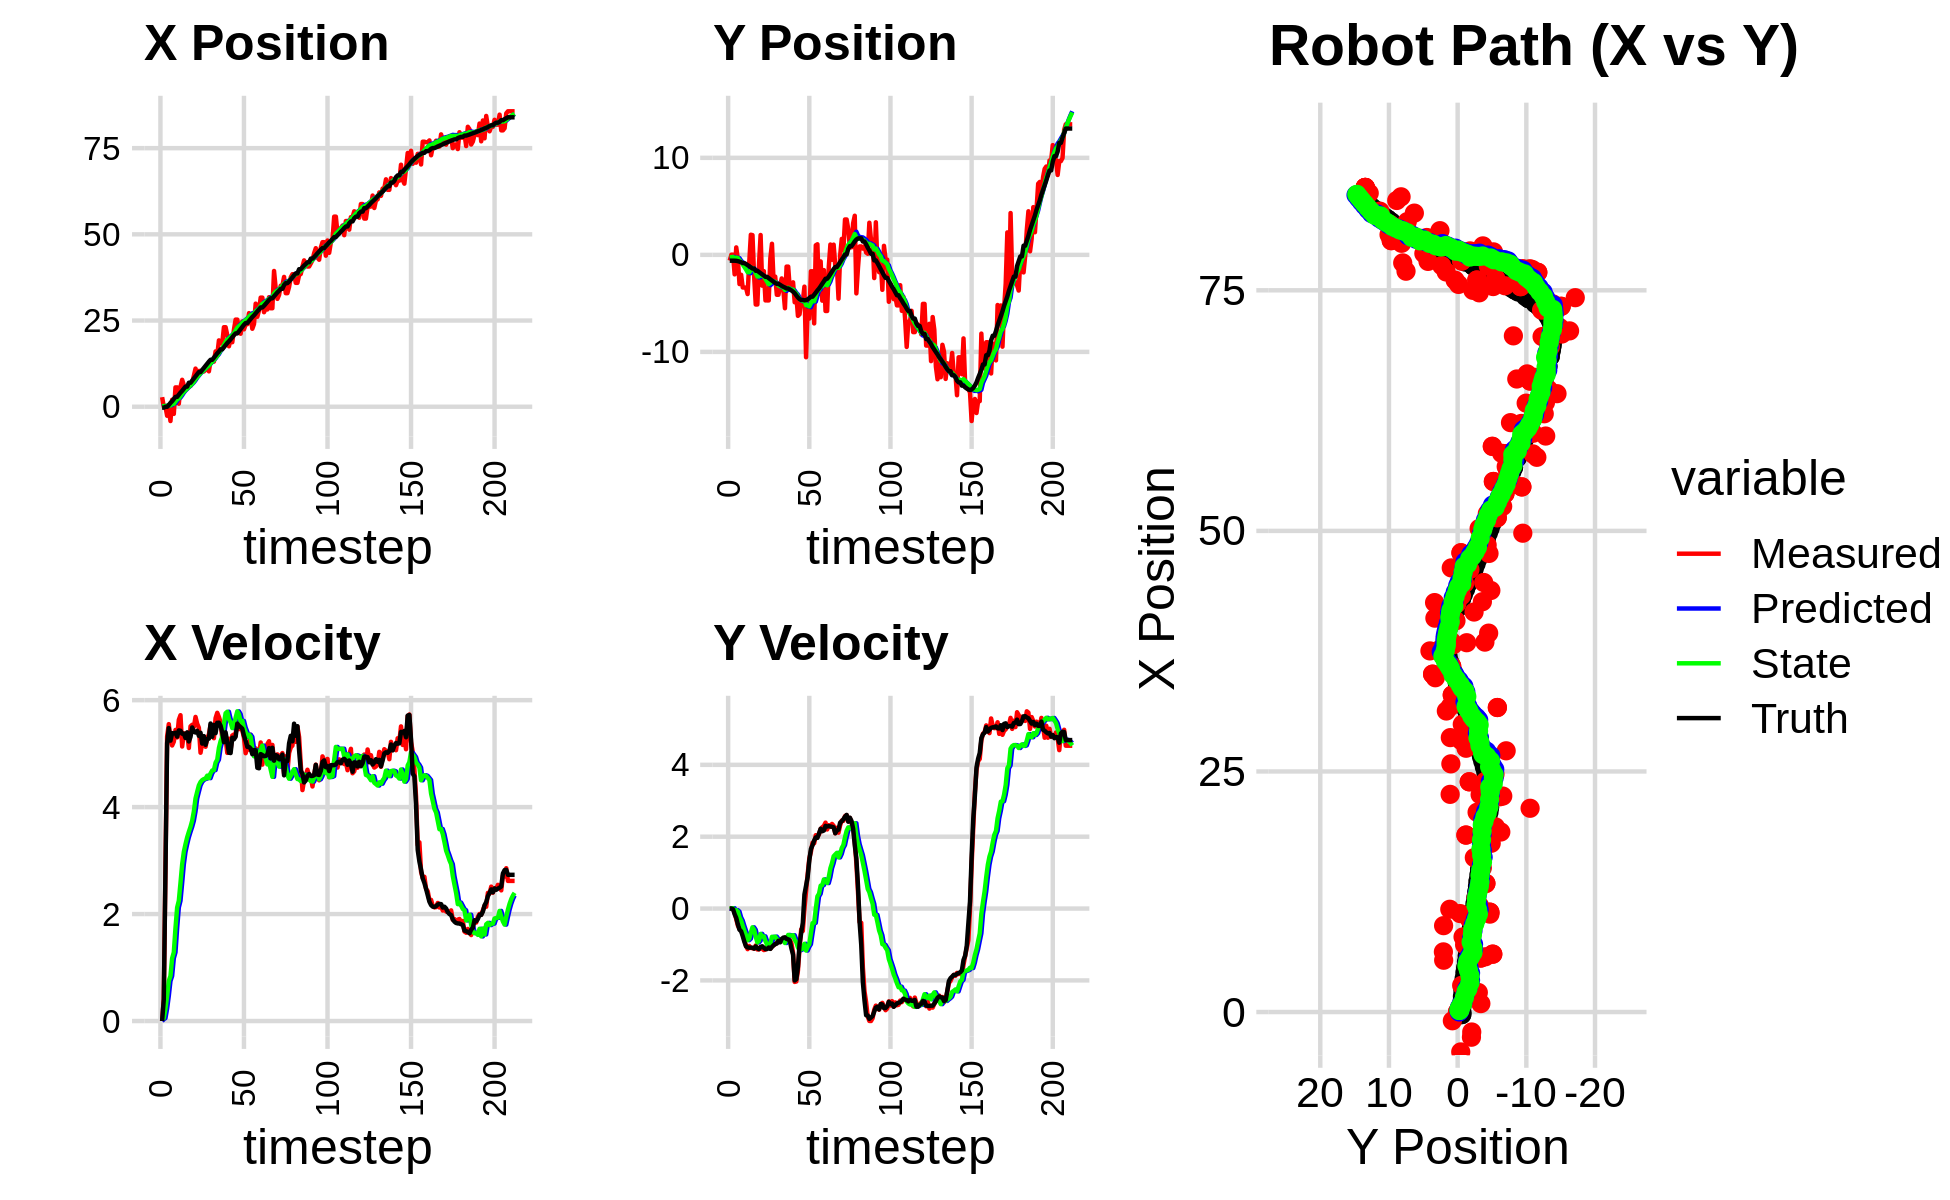

Source data for this figure (header and first rows):
1.489665808367445221e-01, -3.157061875377073168e+00, 0.000000000000000000e+00, -0.000000000000000000e+00, 0.000000000000000000e+00, 0.000000000000000000e+00, 0.000000000000000000e+00, 0.000000000000000000e+00, 8.956188272419271512e-03, -2.274729661031995032e-01, 0.000000000000000000e+00, 0.000000000000000000e+00, -2.650286855194657898e-01, -6.011286376342775961e-01, 0.000000000000000000e+00, 0.000000000000000000e+00, 0.000000000000000000e+00, 3.226690751034766436e-04
2.773472576960299474e+00, -5.878331845207424022e-01, 0.000000000000000000e+00, 0.000000000000000000e+00, 8.956188272419271512e-03, -2.274729661031995032e-01, 0.000000000000000000e+00, 0.000000000000000000e+00, 1.667397461299788830e-01, -2.527389643775680428e-01, 3.235381663691742210e-02, -8.435001581466461049e-03, -2.650286855194657898e-01, -6.011286376342775961e-01, 0.000000000000000000e+00, 0.000000000000000000e+00, 0.000000000000000000e+00, -2.869497402571141720e-04
1.173138587502009500e-02, 1.737123789380973227e-02, 4.189999825113193688e-01, 1.202319394493306327e-04, 1.699751277936706328e-01, -2.535824645357147022e-01, 3.235381663691742210e-02, -8.435001581466461049e-03, 1.691457417272944075e-01, -2.338837236268122011e-01, 5.469762597468376397e-02, 1.680102086956278273e-03, -2.650286855194657898e-01, -6.011286376342775961e-01, 4.000000000000000222e-01, 0.000000000000000000e+00, 4.000000059604644775e-01, -2.869497402571141720e-04
1.173138587502009500e-02, 1.737123789380973227e-02, 2.841996824264586330e+00, -4.253731947783535861e-03, 1.746155043247627769e-01, -2.337157134181165608e-01, 5.469762597468376397e-02, 1.680102086956278273e-03, 2.447403328280217116e-01, -2.155804227314681576e-01, 2.334996754454750634e-01, 1.089690536241049758e-02, -1.470825100566422287e-02, -6.020853234231888784e-01, 2.799999999999999822e+00, -1.499999999999999944e-02, 2.799999952316284180e+00, 1.496739452704787254e-03
-2.616772622094233558e+00, -2.009137959140039342e+00, 5.320956923013612894e+00, -1.053646414076544885e-01, 2.680903003725692013e-01, -2.144907321952271018e-01, 2.334996754454750634e-01, 1.089690536241049758e-02, 2.657311979175792649e-01, -3.547968590179952919e-01, 4.678415877498001141e-01, -7.625407409050896645e-02, -1.470825100566422287e-02, -6.020853234231888784e-01, 5.198000000000000398e+00, -1.570000000000000007e-01, 5.199999809265136719e+00, 1.979923434555530548e-02
-9.080993828155696779e-01, 7.689730676750049509e-01, 5.551151406661507970e+00, -2.952951573716943168e-01, 3.125153566925592541e-01, -3.624222664270461691e-01, 4.678415877498001141e-01, -7.625407409050896645e-02, 4.312410961534936527e-01, -2.866290252053562138e-01, 7.473776248282666401e-01, -4.416302764390261926e-02, 5.065586863924707028e-01, -6.147798739251818523e-01, 5.477999999999999758e+00, -2.610000000000000098e-01, 5.261000156402587891e+00, 5.314520746469497681e-02
-4.144582003583599850e+00, -4.516816411352440608e-01, 5.279704082080066030e+00, -4.746862747258817072e-01, 5.059788586363203056e-01, -2.910453279697464701e-01, 7.473776248282666401e-01, -4.416302764390261926e-02, 3.874542491940905498e-01, -3.253079105415194738e-01, 8.419449037378142764e-01, -8.517067594124877461e-02, 1.122052461205486296e+00, -6.494012897709501297e-01, 5.243000000000000327e+00, -4.369999999999999996e-01, 5.261000156402587891e+00, 8.966665714979171753e-02
2.031807184407408595e+00, -3.009435230746606127e+00, 5.152293206876822573e+00, -5.633512402253546547e-01, 4.716487395678720107e-01, -3.338249781356443791e-01, 8.419449037378142764e-01, -8.517067594124877461e-02, 7.695876422365307556e-01, -5.692740329647341113e-01, 1.173837558618031185e+00, -2.451859621275598589e-01, 1.627724915663460781e+00, -6.946156569257216917e-01, 5.383000000000000007e+00, -5.899999999999999689e-01, 5.414999961853027344e+00, 1.089072749018669128e-01
-2.074112147552015450e+00, -2.051672863315380901e+00, 5.222872663274885419e+00, -5.710683911520935130e-01, 8.869713980983339185e-01, -5.937926291774900944e-01, 1.173837558618031185e+00, -2.451859621275598589e-01, 8.646585038757813590e-01, -7.266176314431912475e-01, 1.284029261541987488e+00, -3.365112002562594684e-01, 2.244431763902088317e+00, -7.630880337625923771e-01, 5.378000000000000114e+00, -6.330000000000000071e-01, 5.414999961853027344e+00, 1.089072749018669128e-01
5.610764771254569183e+00, -3.360880316658043210e+00, 5.443042107690851061e+00, -6.931532935194558709e-01, 9.930614300299801522e-01, -7.602687514688172277e-01, 1.284029261541987488e+00, -3.365112002562594684e-01, 1.520496933837224951e+00, -9.873656141626481197e-01, 1.738209662009388534e+00, -4.831588629927478507e-01, 2.863137513218750652e+00, -8.438503168256257236e-01, 5.391000000000000014e+00, -7.700000000000000178e-01, 5.445000171661376953e+00, 1.266648918390274048e-01
5.610764771254569183e+00, -3.360880316658043210e+00, 5.302766507745016789e+00, -8.534086690685377397e-01, 1.694317900038163849e+00, -1.035681500461922866e+00, 1.738209662009388534e+00, -4.831588629927478507e-01, 2.150540066991970978e+00, -1.242408034914324499e+00, 2.123081717403004998e+00, -6.168267577712630567e-01, 2.863137513218750652e+00, -8.438503168256257236e-01, 5.317999999999999616e+00, -9.260000000000000453e-01, 5.397999763488769531e+00, 1.595682501792907715e-01
8.772623833431663076e-01, -3.378332334076508126e+00, 5.631931670234292753e+00, -1.039171482870687280e+00, 2.362848238732271344e+00, -1.304090710691450772e+00, 2.123081717403004998e+00, -6.168267577712630567e-01, 2.421720181622127654e+00, -1.493837588828680563e+00, 2.248784321329147406e+00, -7.409492817580920487e-01, 3.479935913841523565e+00, -9.440438314764322270e-01, 5.434000000000000163e+00, -1.050000000000000044e+00, 5.534999847412109375e+00, 1.824620217084884644e-01
5.741780906837852250e+00, -4.038205640735057500e+00, 5.718444470407202829e+00, -1.129882203770617988e+00, 2.646598613755042351e+00, -1.567932517004489767e+00, 2.248784321329147406e+00, -7.409492817580920487e-01, 3.045506945947106470e+00, -1.788756585297015755e+00, 2.583010499060978571e+00, -8.807565479280898835e-01, 4.094365388444392906e+00, -1.058367745724591025e+00, 5.427999999999999936e+00, -1.082000000000000073e+00, 5.534999847412109375e+00, 1.950729340314865112e-01
7.811380654175507310e+00, -7.868385779137869740e-01, 5.133497807704157090e+00, -1.041077988968986734e+00, 3.303807995853204282e+00, -1.876832240089824744e+00, 2.583010499060978571e+00, -8.807565479280898835e-01, 3.766570865169952764e+00, -1.795725599673509754e+00, 2.931038530920423657e+00, -8.389730287250229956e-01, 4.611443788107592923e+00, -1.161358462827952298e+00, 5.373000000000000220e+00, -1.088000000000000078e+00, 5.481999874114990234e+00, 2.000872790813446045e-01
6.250443726970055458e+00, 2.075611962470124361e+00, 5.380458287320919908e+00, -1.096244290967077539e+00, 4.059674718261994997e+00, -1.879622902546012053e+00, 2.931038530920423657e+00, -8.389730287250229956e-01, 4.343880076651487343e+00, -1.568444560467876503e+00, 3.162191258348737488e+00, -6.686311595470106894e-01, 5.223721772223368198e+00, -1.285502778503609722e+00, 5.373000000000000220e+00, -1.086999999999999966e+00, 5.481999874114990234e+00, 2.009944170713424683e-01
5.384414672486830256e+00, 2.034858597170758454e+00, 5.314795051486520094e+00, -1.102786140105107560e+00, 4.660099202486360781e+00, -1.635307676422577572e+00, 3.162191258348737488e+00, -6.686311595470106894e-01, 4.818874189607688763e+00, -1.355651478889321693e+00, 3.306928560238212356e+00, -5.219968202065089491e-01, 5.836068421809711637e+00, -1.410222874585096209e+00, 5.293000000000000149e+00, -1.090999999999999970e+00, 5.403999805450439453e+00, 2.045904844999313354e-01
5.647035211354314299e+00, -2.177497076067684834e+00, 5.386272538106851471e+00, -1.117617263565344077e+00, 5.149567045631510354e+00, -1.407851160909972643e+00, 3.306928560238212356e+00, -5.219968202065089491e-01, 5.287359098666192914e+00, -1.500149832916817472e+00, 3.435613989171981242e+00, -5.910050480338455703e-01, 5.836068421809711637e+00, -1.410222874585096209e+00, 5.397999999999999687e+00, -1.114999999999999991e+00, 5.512000083923339844e+00, 2.045904844999313354e-01
6.016096681403565682e+00, -5.113513456442595917e+00, 5.105741634098738047e+00, -1.026970434363788209e+00, 5.630920497583391082e+00, -1.559250337720202051e+00, 3.435613989171981242e+00, -5.910050480338455703e-01, 5.740280970022612728e+00, -1.872467341610887459e+00, 3.537151271725042179e+00, -7.797384808272571632e-01, 6.953822404061585694e+00, -1.638202892895625595e+00, 5.227999999999999758e+00, -1.052999999999999936e+00, 5.333000183105468750e+00, 1.984917670488357544e-01
6.016096681403565682e+00, -5.113513456442595917e+00, 5.509575180379589376e+00, -1.138620444313522384e+00, 6.093996097195116590e+00, -1.950441189693613131e+00, 3.537151271725042179e+00, -7.797384808272571632e-01, 6.182022309628665724e+00, -2.227822753962897639e+00, 3.631088529576858459e+00, -9.454633250392492361e-01, 6.953822404061585694e+00, -1.638202892895625595e+00, 5.314000000000000057e+00, -1.102999999999999980e+00, 5.427000045776367188e+00, 2.037931531667709351e-01
6.991706818144283631e+00, -1.017262743304676142e+00, 5.538837752218294774e+00, -1.135337022489352421e+00, 6.545131162586351969e+00, -2.322369086466822719e+00, 3.631088529576858459e+00, -9.454633250392492361e-01, 6.669986776301330522e+00, -2.224203241784976193e+00, 3.745254263431482933e+00, -8.955956519383719838e-01, 7.565594941573611010e+00, -1.764551149631247817e+00, 5.488999999999999879e+00, -1.131000000000000005e+00, 5.604000091552734375e+00, 2.021769881248474121e-01
8.977127224233848679e+00, 2.045933737217185300e+00, 5.498203599211713311e+00, -1.073388946974600522e+00, 7.044512202644479082e+00, -2.313762806978813202e+00, 3.745254263431482933e+00, -8.955956519383719838e-01, 7.275908445788708434e+00, -1.963730675497377121e+00, 3.919826316085735396e+00, -7.047282918761929027e-01, 8.193171769112950642e+00, -1.892967688292397810e+00, 5.408000000000000362e+00, -1.070000000000000062e+00, 5.513000011444091797e+00, 1.928004026412963867e-01
1.105731084908053141e+01, -3.174588071497521646e+00, 5.685998657246295274e+00, -1.118680094593694552e+00, 7.667891077397282373e+00, -2.034203504684996222e+00, 3.919826316085735396e+00, -7.047282918761929027e-01, 8.011701607435043115e+00, -2.147823735034773751e+00, 4.161427670219952191e+00, -7.791505576220056906e-01, 8.813771516358224645e+00, -2.013906942881011908e+00, 5.394999999999999574e+00, -1.048999999999999932e+00, 5.495999813079833984e+00, 1.942618191242218018e-01
9.700175941070474650e+00, -1.676183568462269236e+00, 5.558260905373500371e+00, -1.155017414388819219e+00, 8.427844374457038157e+00, -2.225738790796974342e+00, 4.161427670219952191e+00, -7.791505576220056906e-01, 8.591349432225770855e+00, -2.198475149319759403e+00, 4.286955108067801667e+00, -7.739632096686388518e-01, 9.436122209059652377e+00, -2.137144672248359356e+00, 5.426999999999999602e+00, -1.092000000000000082e+00, 5.535999774932861328e+00, 2.048860490322113037e-01
1.037815722781826011e+01, -4.693390475314068055e+00, 5.483850298930877720e+00, -1.139554745809628677e+00, 9.020044943032550222e+00, -2.275871470286623399e+00, 4.286955108067801667e+00, -7.739632096686388518e-01, 9.180615755248556553e+00, -2.492146078221335159e+00, 4.406420609679804201e+00, -9.038444668074959720e-01, 1.005197265726095246e+01, -2.266303168740675833e+00, 5.333000000000000185e+00, -1.129000000000000004e+00, 5.451000213623046875e+00, 2.074545621871948242e-01
1.037815722781826011e+01, -4.693390475314068055e+00, 5.017068607856538520e+00, -1.056006675005446427e+00, 9.621257816216537861e+00, -2.582530524902084679e+00, 4.406420609679804201e+00, -9.038444668074959720e-01, 9.708038857734189619e+00, -2.763395148935632761e+00, 4.470119770780869750e+00, -1.008250862541601789e+00, 1.005197265726095246e+01, -2.266303168740675833e+00, 5.389999999999999680e+00, -1.127000000000000002e+00, 5.506999969482421875e+00, 2.074545621871948242e-01
1.017584508654884701e+01, -4.694835292004234439e+00, 5.194746651243439928e+00, -1.085752241508788130e+00, 1.015505083481227722e+01, -2.864220235189792962e+00, 4.470119770780869750e+00, -1.008250862541601789e+00, 1.019046687614802771e+01, -3.018470511155479485e+00, 4.505349853875850741e+00, -1.095816066196851457e+00, 1.066702392704454994e+01, -2.395342455747212718e+00, 5.187999999999999723e+00, -1.084000000000000075e+00, 5.300000190734863281e+00, 2.060434967279434204e-01
1.023286059467213072e+01, -3.569555150495866691e-01, 5.304452975889188515e+00, -1.118042784485135055e+00, 1.064100186153561367e+01, -3.128052117775164565e+00, 4.505349853875850741e+00, -1.095816066196851457e+00, 1.064682691950257265e+01, -2.901187135140576245e+00, 4.524381207783759073e+00, -9.707272850189258007e-01, 1.126740959243625184e+01, -2.521384702691710444e+00, 5.326999999999999957e+00, -1.122999999999999998e+00, 5.443999767303466797e+00, 2.077337503433227539e-01
1.068001785890820265e+01, 1.142812622709332704e+00, 5.128880098490764539e+00, -1.058658498024716454e+00, 1.109926504028094918e+01, -2.998259863642468659e+00, 4.524381207783759073e+00, -9.707272850189258007e-01, 1.109512604952723791e+01, -2.661845894806465829e+00, 4.533680652050319004e+00, -7.868143196551952157e-01, 1.187577179063180388e+01, -2.649006949259529620e+00, 5.165000000000000036e+00, -1.066999999999999948e+00, 5.274000167846679688e+00, 2.035525441169738770e-01
1.195874664153956601e+01, -2.699262873628615278e+00, 5.284681690823791023e+00, -1.024122706421442430e+00, 1.154849411473226972e+01, -2.740527326771985184e+00, 4.533680652050319004e+00, -7.868143196551952157e-01, 1.161491928134372387e+01, -2.748346315168884502e+00, 4.587653802478027565e+00, -7.973611179523121262e-01, 1.247735527176950221e+01, -2.772068845185312824e+00, 5.274000000000000021e+00, -1.020999999999999908e+00, 5.372000217437744141e+00, 1.914181113243103027e-01
1.026878073799792546e+01, -2.239448176551712688e+00, 5.358966722721757669e+00, -9.919544272550289143e-01, 1.207368466159152653e+01, -2.828082426964115825e+00, 4.587653802478027565e+00, -7.973611179523121262e-01, 1.197064386751485365e+01, -2.788863686527207175e+00, 4.541567274936352483e+00, -7.807725926374518011e-01, 1.308323028687722278e+01, -2.887578354402565939e+00, 5.280000000000000249e+00, -9.889999999999999902e-01, 5.647999763488769531e+00, 1.830302029848098755e-01
1.336424428212060178e+01, -4.111281262562114236e+00, 5.535220917490287107e+00, -9.490981853977390470e-01, 1.242480059500848810e+01, -2.866940945790952266e+00, 4.541567274936352483e+00, -7.807725926374518011e-01, 1.254307614799440174e+01, -2.977198890703325329e+00, 4.630860415521948603e+00, -8.461215438834854830e-01, 1.361580589398850805e+01, -2.983846055326520474e+00, 5.562999999999999723e+00, -9.739999999999999769e-01, 5.647999763488769531e+00, 1.698139309883117676e-01
1.336424428212060178e+01, -4.111281262562114236e+00, 5.438630478127353562e+00, -9.325362790000272240e-01, 1.300616218954659686e+01, -3.061811045091674011e+00, 4.630860415521948603e+00, -8.461215438834854830e-01, 1.307108329444785078e+01, -3.152174369965949463e+00, 4.684930134800893597e+00, -8.983132125453473504e-01, 1.361580589398850805e+01, -2.983846055326520474e+00, 5.315000000000000391e+00, -8.970000000000000195e-01, 5.389999866485595703e+00, 1.698139309883117676e-01
1.307694962604614197e+01, -3.216254564402708738e+00, 5.288090396166317930e+00, -9.051643530715868247e-01, 1.353957630792793942e+01, -3.242005691220484209e+00, 4.684930134800893597e+00, -8.983132125453473504e-01, 1.353190168577524055e+01, -3.240211261207411209e+00, 4.692072866048927260e+00, -8.975011509145520705e-01, 1.423003891069288862e+01, -3.088271247270452324e+00, 5.535999999999999588e+00, -9.409999999999999476e-01, 5.448999881744384766e+00, 1.695274263620376587e-01
1.604586806918480590e+01, -2.429850565450276445e+00, 5.664170177736583156e+00, -9.112327179870191030e-01, 1.400110897238013408e+01, -3.329961376298866238e+00, 4.692072866048927260e+00, -8.975011509145520705e-01, 1.420324145262750548e+01, -3.256605877879652500e+00, 4.830420077817388247e+00, -8.573455666101934547e-01, 1.486340072746484076e+01, -3.194885121128898664e+00, 5.383000000000000007e+00, -8.449999999999999734e-01, 5.448999881744384766e+00, 1.595099121332168579e-01
1.498139682403729900e+01, -3.591701107250445002e+00, 5.762982501737566210e+00, -8.613729329137739255e-01, 1.468628346040924448e+01, -3.342340434540671978e+00, 4.830420077817388247e+00, -8.573455666101934547e-01, 1.475204954120909839e+01, -3.363030282171216356e+00, 4.887353464682954396e+00, -8.688762289218603385e-01, 1.548281982513468336e+01, -3.291579114076668588e+00, 5.576999999999999957e+00, -8.090000000000000524e-01, 5.635000228881835938e+00, 1.483681648969650269e-01
1.924136760786722888e+01, -5.499809370755796678e+00, 5.684887956493259509e+00, -8.149222494464096744e-01, 1.524078488767739437e+01, -3.449917905063402568e+00, 4.887353464682954396e+00, -8.688762289218603385e-01, 1.558513540893114424e+01, -3.615897150287937123e+00, 5.106312797531503023e+00, -9.591117962133803854e-01, 1.601066330094917234e+01, -3.368477212658204323e+00, 5.578000000000000291e+00, -8.010000000000000453e-01, 5.635000228881835938e+00, 1.423789113759994507e-01
1.839066901816134703e+01, -1.210745202099799078e+00, 5.585910427062528605e+00, -8.552227543256614162e-01, 1.609576668868429294e+01, -3.711808329909275006e+00, 5.106312797531503023e+00, -9.591117962133803854e-01, 1.629430235077558464e+01, -3.501317804163476488e+00, 5.232917182302315950e+00, -8.401835004575894938e-01, 1.664891555916999266e+01, -3.462244616159246391e+00, 5.522999999999999687e+00, -8.449999999999999734e-01, 5.586999893188476562e+00, 1.519238203763961792e-01
1.839066901816134703e+01, -1.210745202099799078e+00, 5.288321588093110925e+00, -8.736453583593231098e-01, 1.681759406900581766e+01, -3.585336154209235460e+00, 5.232917182302315950e+00, -8.401835004575894938e-01, 1.694105956140934666e+01, -3.391709419461820474e+00, 5.306939156799042046e+00, -7.341638918800237334e-01, 1.664891555916999266e+01, -3.462244616159246391e+00, 5.397000000000000242e+00, -8.579999999999999849e-01, 5.465000152587890625e+00, 1.637240052223205566e-01
2.306652763471080902e+01, -3.525039197223448717e+00, 5.237016931785073659e+00, -8.651696871848135739e-01, 1.747175347708925131e+01, -3.465125808649822670e+00, 5.306939156799042046e+00, -7.341638918800237334e-01, 1.789853132533771429e+01, -3.476212509095867986e+00, 5.557721721180724828e+00, -7.437086322855527287e-01, 1.727116516255066969e+01, -3.560597526152693870e+00, 5.214999999999999858e+00, -8.990000000000000213e-01, 5.512000083923339844e+00, 1.637240052223205566e-01
2.306652763471080902e+01, -3.525039197223448717e+00, 5.291487567868387920e+00, -9.663344814201114685e-01, 1.845430349745578624e+01, -3.550583372324423337e+00, 5.557721721180724828e+00, -7.437086322855527287e-01, 1.879649691308320314e+01, -3.558953189217253676e+00, 5.754716884674940580e+00, -7.541482771578774669e-01, 1.787354019287210960e+01, -3.663808213309985629e+00, 5.397999999999999687e+00, -1.114000000000000101e+00, 5.512000083923339844e+00, 1.806301027536392212e-01
2.075996258851091270e+01, -2.831505881112062362e+00, 5.014376900876984067e+00, -1.234066712351921113e+00, 1.937196860155069800e+01, -3.634368016933041456e+00, 5.754716884674940580e+00, -7.541482771578774669e-01, 1.944449903491048559e+01, -3.590940226905869004e+00, 5.783226238981627354e+00, -7.427212987493591045e-01, 1.849112442114730470e+01, -3.789217816498203550e+00, 5.211000000000000298e+00, -1.284000000000000030e+00, 5.367000102996826172e+00, 2.413100898265838623e-01
1.753622820957862416e+01, -4.885415897938826468e+00, 5.278910285265517643e+00, -2.041740549830716844e+00, 2.002282165880864895e+01, -3.665212356780804814e+00, 5.783226238981627354e+00, -7.427212987493591045e-01, 1.980847318304471116e+01, -3.826589630126499664e+00, 5.646845675202577297e+00, -8.657555250644122236e-01, 1.898282745497261459e+01, -3.939328776046032043e+00, 5.017000000000000348e+00, -2.001999999999999780e+00, 5.401999950408935547e+00, 3.690521419048309326e-01
1.963748162970091471e+01, -4.190703966830408689e+00, 5.064235321568511417e+00, -2.030136691054277076e+00, 2.037315775056496747e+01, -3.913165182632940997e+00, 5.646845675202577297e+00, -8.657555250644122236e-01, 2.028976194347099948e+01, -3.990722436394003925e+00, 5.586302473946854086e+00, -9.390026664702776360e-01, 1.955709961076871650e+01, -4.170832025189765702e+00, 5.011000000000000121e+00, -1.965999999999999970e+00, 5.382999897003173828e+00, 3.812623918056488037e-01
1.870957711341402785e+01, -6.283714399955197649e+00, 5.338619950368554079e+00, -1.730225678077391471e+00, 2.084839219086568463e+01, -4.084622703041032032e+00, 5.586302473946854086e+00, -9.390026664702776360e-01, 2.067261296092918244e+01, -4.302579251405070693e+00, 5.477677916588787888e+00, -1.079991534667568143e+00, 2.014564636365068395e+01, -4.390730963375814255e+00, 5.296999999999999709e+00, -1.620999999999999996e+00, 5.539999961853027344e+00, 3.134140968322753906e-01
2.236758998058741099e+01, -6.123342739132997536e+00, 5.357997740610186632e+00, -1.106211254859333470e+00, 2.122038075258805989e+01, -4.410578404871827729e+00, 5.477677916588787888e+00, -1.079991534667568143e+00, 2.130302188653065443e+01, -4.552594018591261893e+00, 5.524173041156283936e+00, -1.159064962114790376e+00, 2.075929573134414241e+01, -4.560344086504111161e+00, 5.267999999999999794e+00, -9.849999999999999867e-01, 5.360000133514404297e+00, 2.035991400480270386e-01
2.526683261964722860e+01, -4.814001681567955160e+00, 5.343539784561238015e+00, -5.806957644164792987e-01, 2.185543919064628327e+01, -4.668500514802740753e+00, 5.524173041156283936e+00, -1.159064962114790376e+00, 2.210925992674983931e+01, -4.653271146443438866e+00, 5.670596415965298398e+00, -1.135539422597894976e+00, 2.126450470077346111e+01, -4.644859896775572317e+00, 5.315999999999999837e+00, -6.830000000000000515e-01, 5.360000133514404297e+00, 1.082476973533630371e-01
2.526683261964722860e+01, -4.814001681567955160e+00, 5.742192728917141054e+00, -6.240183718252382272e-01, 2.267631956834636853e+01, -4.766825088703228630e+00, 5.670596415965298398e+00, -1.135539422597894976e+00, 2.287868396637036383e+01, -4.746656964438607851e+00, 5.791512143501248211e+00, -1.111035198535555990e+00, 2.126450470077346111e+01, -4.644859896775572317e+00, 5.560999999999999943e+00, -3.960000000000000187e-01, 5.574999809265136719e+00, 1.082476973533630371e-01
2.259521314529906277e+01, -3.274848805582653011e+00, 5.457994317091846348e+00, -8.002085505834626716e-03, 2.345783518072049034e+01, -4.857760484292163561e+00, 5.791512143501248211e+00, -1.111035198535555990e+00, 2.337617684349244840e+01, -4.675801884671479058e+00, 5.736818743274985088e+00, -9.817647813247882826e-01, 2.189870479677254878e+01, -4.684825526807421703e+00, 5.519000000000000128e+00, 3.910000000000000142e-01, 5.532999992370605469e+00, 1.466120942495763302e-03
2.117469647555049050e+01, -1.054988013360037336e+01, 5.515675274407418449e+00, 4.739406875837312016e-01, 2.394985871781994646e+01, -4.773978362803958042e+00, 5.736818743274985088e+00, -9.817647813247882826e-01, 2.372641650629163124e+01, -5.180300316150366235e+00, 5.600555214705911666e+00, -1.167984138379017711e+00, 2.252141216365056664e+01, -4.663110838897672750e+00, 5.496000000000000441e+00, 6.340000000000000080e-01, 5.532999992370605469e+00, -8.571559935808181763e-02
2.471438243947670443e+01, -5.438742564407531788e+00, 5.433256478573309067e+00, 9.576091200445123741e-01, 2.428647202776222258e+01, -5.297098729988268140e+00, 5.600555214705911666e+00, -1.167984138379017711e+00, 2.431164292903430635e+01, -5.208825047338504710e+00, 5.612181669574963117e+00, -1.063691011994498004e+00, 2.315226486348412749e+01, -4.585557328186027348e+00, 5.466000000000000192e+00, 8.790000000000000036e-01, 5.535999774932861328e+00, -1.744578480720520020e-01
2.244293442374527459e+01, -6.567736016114367636e+00, 5.299495577213233943e+00, 1.390966796991300658e+00, 2.487286109599180151e+01, -5.315194148537954355e+00, 5.612181669574963117e+00, -1.063691011994498004e+00, 2.467173100520265905e+01, -5.302763279499836280e+00, 5.487322102813442903e+00, -9.926571130503647478e-01, 2.377188137132716861e+01, -4.452545272453333425e+00, 5.334999999999999964e+00, 1.338000000000000078e+00, 5.500999927520751953e+00, -2.566817104816436768e-01
2.392616322637861614e+01, -1.692664967322227820e+00, 5.008218130202328311e+00, 1.581535215437416708e+00, 2.522046321548400272e+01, -5.402028990804872421e+00, 5.487322102813442903e+00, -9.926571130503647478e-01, 2.509892714908432509e+01, -4.976138791178831511e+00, 5.406251480479272509e+00, -6.902818381983609752e-01, 2.427815845637191927e+01, -4.309069262904216657e+00, 5.240999999999999659e+00, 1.657999999999999918e+00, 5.497000217437744141e+00, -3.058775365352630615e-01
2.392616322637861614e+01, -1.692664967322227820e+00, 5.119777200129560946e+00, 1.832955978721766632e+00, 2.563955229713225137e+01, -5.045166974998667619e+00, 5.406251480479272509e+00, -6.902818381983609752e-01, 2.549469121316181486e+01, -4.651004982031176738e+00, 5.315134945417202772e+00, -4.067507282616477093e-01, 2.427815845637191927e+01, -4.309069262904216657e+00, 5.126999999999999780e+00, 1.764000000000000012e+00, 5.421999931335449219e+00, -3.437970280647277832e-01
2.714627245079368478e+01, -7.063221084000574912e+00, 5.074585766671549258e+00, 1.816776776989751152e+00, 2.602620470770353478e+01, -4.691680054857341631e+00, 5.315134945417202772e+00, -4.067507282616477093e-01, 2.610118544615210112e+01, -4.782090383839434189e+00, 5.354763736756984471e+00, -3.985230202051140425e-01, 2.486917331768020389e+01, -4.109262333464632988e+00, 5.125000000000000000e+00, 1.895000000000000018e+00, 5.464000225067138672e+00, -3.437970280647277832e-01
2.579197031251181826e+01, 9.874419100018432260e-01, 5.351743388676958979e+00, 2.041770942320141113e+00, 2.663666181982780046e+01, -4.821942685859945676e+00, 5.354763736756984471e+00, -3.985230202051140425e-01, 2.657161603126644067e+01, -4.229739181357041744e+00, 5.316283809701279672e+00, -7.846019810316906540e-03, 2.545803955163197330e+01, -3.892582522419820723e+00, 5.094999999999999751e+00, 1.981000000000000094e+00, 5.467000007629394531e+00, -3.644702732563018799e-01
2.262009122981584497e+01, 1.092517031291007745e+00, 5.087919891272919770e+00, 2.005749405554858811e+00, 2.710324441223657033e+01, -4.230523783338073329e+00, 5.316283809701279672e+00, -7.846019810316906540e-03, 2.674823234625769786e+01, -3.698352284820865865e+00, 5.102158610816735163e+00, 3.385402795249742303e-01, 2.604149654518923640e+01, -3.666513787130400992e+00, 4.988999999999999879e+00, 1.967000000000000082e+00, 5.362999916076660156e+00, -3.755119442939758301e-01
2.397216990598100139e+01, -4.021671401649070887e+00, 5.040479826354713921e+00, 2.064793551668624438e+00, 2.725844820733937013e+01, -3.664498256868368387e+00, 5.102158610816735163e+00, 3.385402795249742303e-01, 2.700308675755476528e+01, -3.612713911672208678e+00, 4.950124644599997126e+00, 4.122551401894960499e-01, 2.652205875481345743e+01, -3.474436628083131584e+00, 5.065999999999999837e+00, 2.095000000000000195e+00, 5.481999874114990234e+00, -3.887909352779388428e-01
2.989606717199055197e+01, -6.759036652622691932e-01, 5.097721580644551054e+00, 2.217141370296003444e+00, 2.749809922201476553e+01, -3.571488397653259206e+00, 4.950124644599997126e+00, 4.122551401894960499e-01, 2.768916204013584803e+01, -3.248650430847821902e+00, 5.065843461405208359e+00, 6.376398946012191704e-01, 2.710420253868737106e+01, -3.229812251728040096e+00, 5.062999999999999723e+00, 2.220000000000000195e+00, 5.528999805450439453e+00, -4.102495312690734863e-01
2.609433665901815758e+01, -4.719073998113289647e+00, 5.005853477092845338e+00, 2.263949315864347334e+00, 2.819574638627636887e+01, -3.184886441387699829e+00, 5.065843461405208359e+00, 6.376398946012191704e-01, 2.803150876668921043e+01, -3.234543711447313008e+00, 4.967667218169272481e+00, 6.527491944173121619e-01, 2.768094661831507963e+01, -2.974482403394552055e+00, 4.735000000000000320e+00, 2.152000000000000135e+00, 5.473000049591064453e+00, -4.247320890426635742e-01
2.795134633735961671e+01, -1.573205457752647307e+00, 4.976032509507425594e+00, 2.300309345310322495e+00, 2.852827548850613937e+01, -3.169268792005581759e+00, 4.967667218169272481e+00, 6.527491944173121619e-01, 2.848432963429351616e+01, -2.960639068355299663e+00, 4.941870778411330711e+00, 8.109815405999840632e-01, 2.822785213564090867e+01, -2.724520788943366245e+00, 4.725999999999999979e+00, 2.173000000000000043e+00, 5.495999813079833984e+00, -4.330171048641204834e-01
3.164557173876274732e+01, -5.781922685327974598e+00, 5.208269281729686284e+00, 2.391294937236747131e+00, 2.897851671213464897e+01, -2.879540914295301235e+00, 4.941870778411330711e+00, 8.109815405999840632e-01, 2.919573109761586949e+01, -3.043817706792912858e+00, 5.075340324081428101e+00, 7.616215330252902316e-01, 2.880050018455745331e+01, -2.460068331932625085e+00, 4.990999999999999659e+00, 2.301000000000000156e+00, 5.495999813079833984e+00, -4.304239749908447266e-01
... 152 more rows
